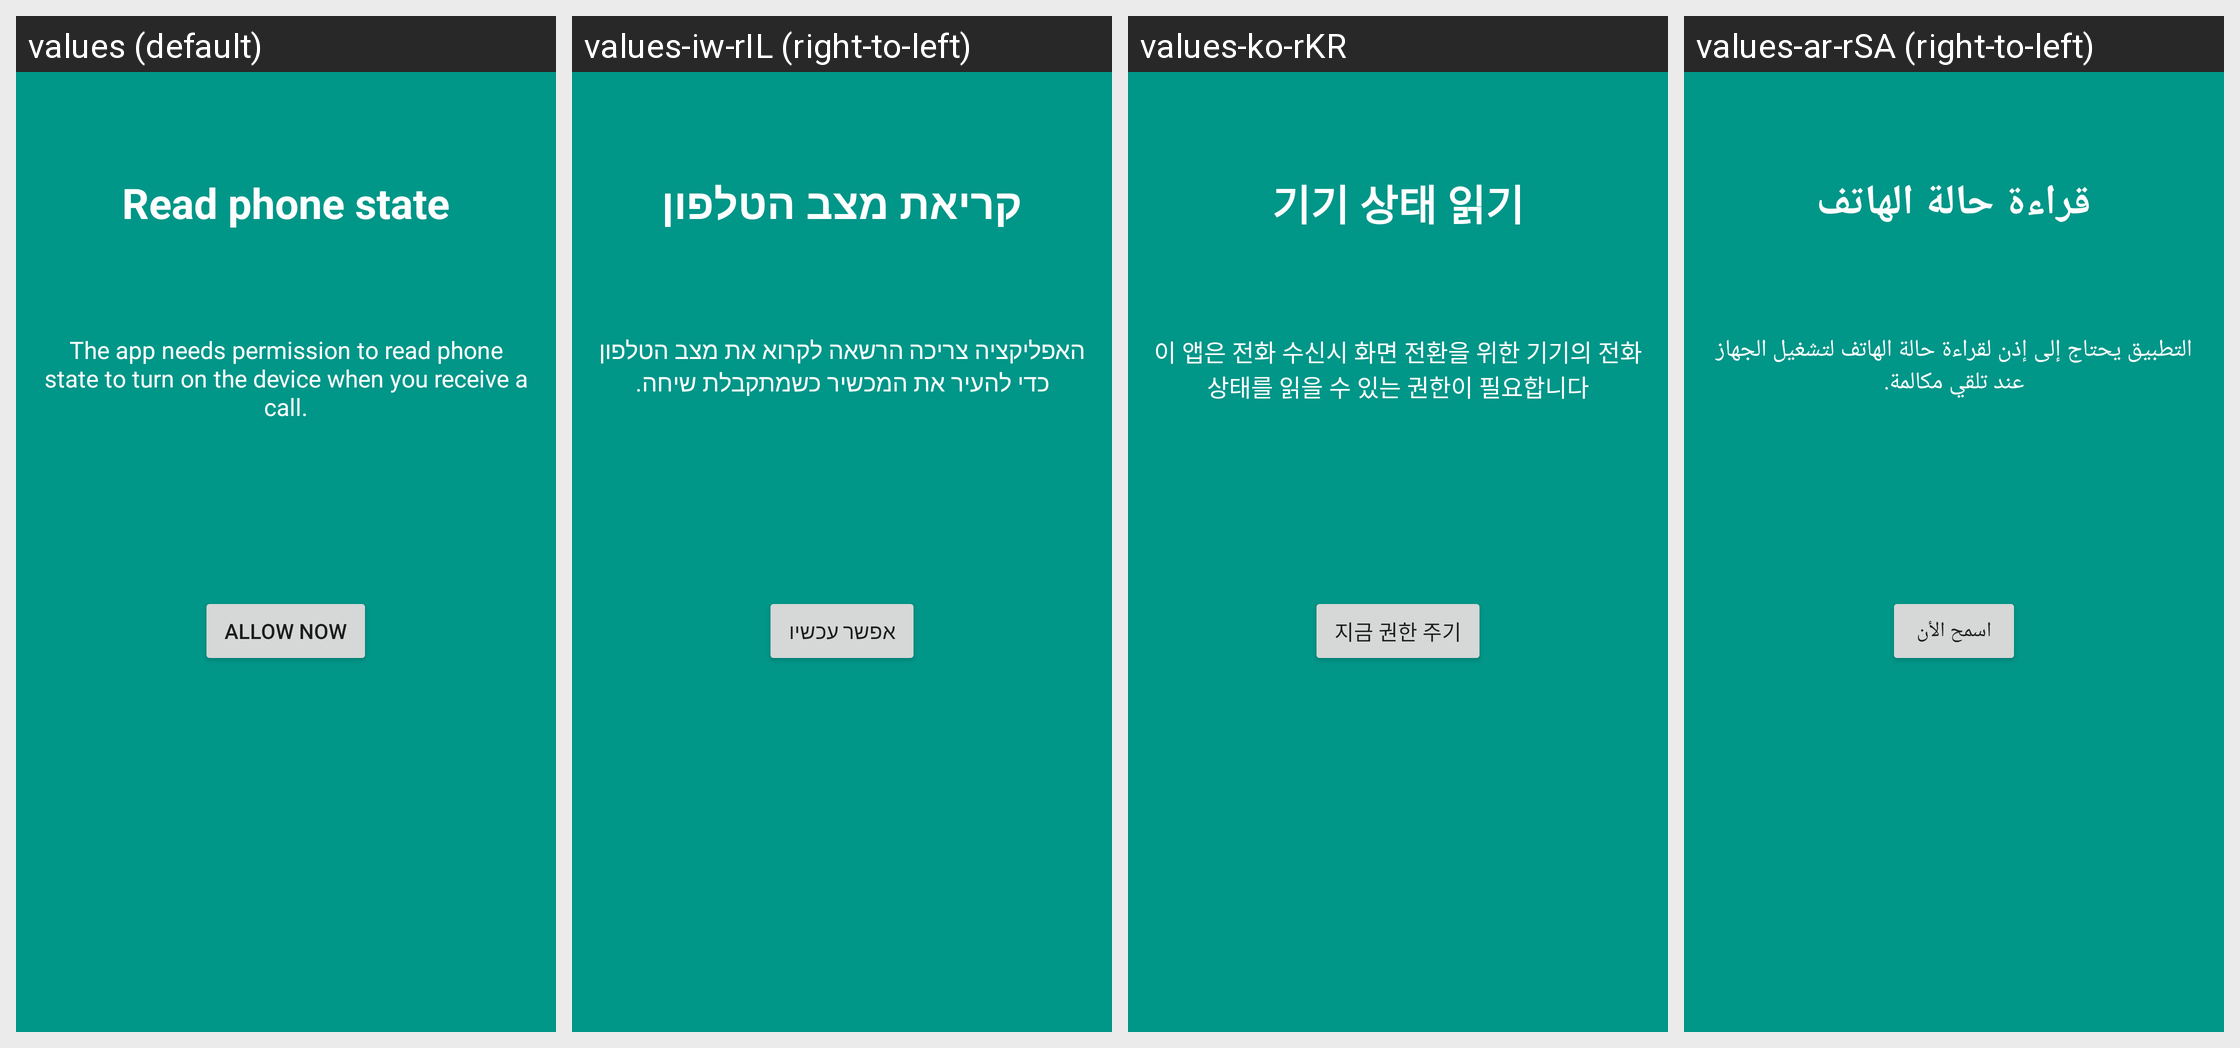

Here is an Android app screen in its default locale and in the app's own translations. Write out the translated-string differences for the strings that appear on this screen.
Android screen res/layout/intro_third.xml rendered under 4 locales, left to right: values (default), values-iw-rIL (right-to-left), values-ko-rKR, values-ar-rSA (right-to-left). Device: Nexus 5 (rendered at 1080×1920; each locale shown at half size, 540×960, under a caption strip naming it); theme AppTheme.
Other locales in the repository, not shown: values-af-rZA, values-cs-rCZ, values-de, values-de-rDE, values-el-rGR, values-es-rES, values-es-rMX, values-es-rUS, values-fa-rIR, values-fi-rFI, values-fr, values-fr-rFR, values-hi-rIN, values-hu-rHU, values-in-rID, values-it, values-it-rIT, values-ja-rJP, values-nl, values-nl-rNL, values-pl-rPL, values-pt-rBR, values-pt-rPT, values-ro-rRO, values-ru-rRU, values-sk-rSK, values-sv-rSE, values-th-rTH, values-tr-rTR, values-uk-rUA, values-vi-rVN, values-zh-rCN, values-zh-rTW.
Strings drawn on this screen, with the default value and each locale's value (text and hints the layout hard-codes, and strings that could not be matched under every locale, appear in the picture but are not listed):

intro_permissions
  values: Read phone state
  values-iw-rIL: קריאת מצב הטלפון
  values-ko-rKR: 기기 상태 읽기
  values-ar-rSA: قراءة حالة الهاتف

intro_permissions_desc
  values: The app needs permission to read phone state to turn on the device when you receive a call.
  values-iw-rIL: האפליקציה צריכה הרשאה לקרוא את מצב הטלפון כדי להעיר את המכשיר כשמתקבלת שיחה.
  values-ko-rKR: 이 앱은 전화 수신시 화면 전환을 위한 기기의 전화 상태를 읽을 수 있는 권한이 필요합니다
  values-ar-rSA: التطبيق يحتاج إلى إذن لقراءة حالة الهاتف لتشغيل الجهاز عند تلقي مكالمة.

intro_allow_now
  values: Allow now
  values-iw-rIL: אפשר עכשיו
  values-ko-rKR: 지금 권한 주기
  values-ar-rSA: اسمح الأن
